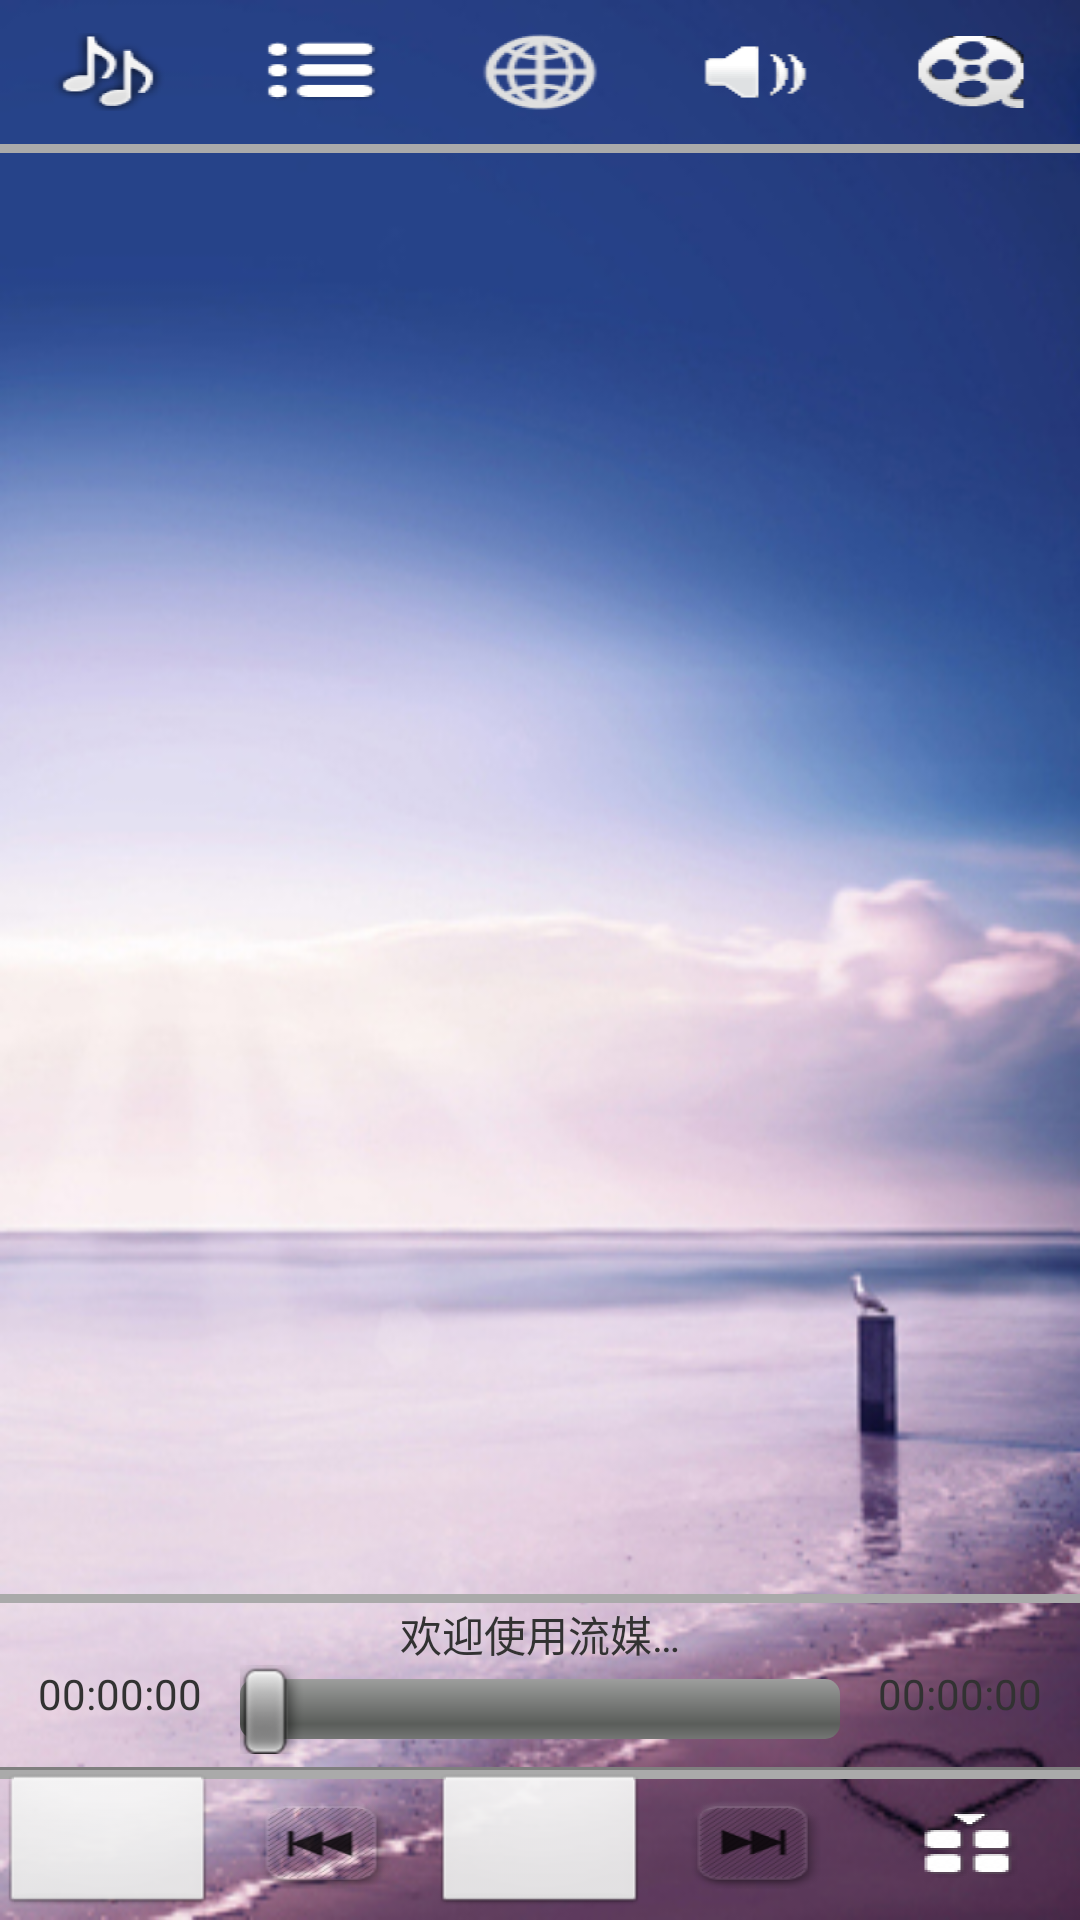

This screen was rendered from an Android layout file. Write that file and the resources it references.
<!-- AndroidManifest.xml: application theme AppTheme -->
<!-- res/layout/activity_music_player.xml -->
<RelativeLayout xmlns:android="http://schemas.android.com/apk/res/android"
    xmlns:tools="http://schemas.android.com/tools"
    android:layout_width="match_parent"
    android:layout_height="match_parent"
    android:layout_gravity="center"
    tools:context=".MusicPlayer" 
    android:background="@drawable/bg2"
    android:id="@+id/music">

    

    <LinearLayout
        android:id="@+id/music_linearlayout01"
        android:layout_width="match_parent"
        android:layout_height="wrap_content"
        android:gravity="center_horizontal"
        android:orientation="horizontal" >
    	
    	
    	<ImageButton
        	android:layout_width="50dp"
        	android:layout_height="wrap_content"
        	android:id="@+id/music_music"
        	android:background="@drawable/ic_music"
        	android:layout_weight="0.2"/>
    	
		
    	<ImageButton
    	    android:id="@+id/music_list"
    	    android:layout_width="50dp"
    	    android:layout_height="wrap_content"
    	    android:layout_gravity="center"
    	    android:layout_weight="0.2"
    	    android:background="@drawable/ic_list" />

    	
    	<ImageButton
        	android:layout_width="50dp"
        	android:layout_height="wrap_content"
        	android:id="@+id/music_online"
        	android:background="@drawable/ic_online"
        	android:layout_weight="0.2"/>
    	
		
    	<ImageButton
    	    android:id="@+id/music_voice"
    	    android:layout_width="50dp"
    	    android:layout_height="wrap_content"
    	    android:layout_gravity="center"
    	    android:layout_weight="0.2"
    	    android:background="@drawable/ic_voice" />
	
    	
    	<ImageButton
        	android:layout_width="50dp"
        	android:layout_height="wrap_content"
        	android:id="@+id/music_video"
        	android:background="@drawable/ic_video"
        	android:layout_weight="0.2"/>
	</LinearLayout>
	<LinearLayout 
	    android:layout_width="fill_parent"
	    android:layout_height="3dp"
	    android:background="@android:color/darker_gray"
	    android:layout_below="@+id/music_linearlayout01"></LinearLayout>
    
    
    <LinearLayout 
        android:layout_width="match_parent"
        android:layout_height="match_parent"
        android:id="@+id/music_linearlayout02"
        android:layout_below="@+id/music_linearlayout01"
        android:layout_above="@+id/music_linearlayout03"
        
        >
		
    	<ViewFlipper
    	    android:id="@+id/music_viewflipper"
    	    android:layout_width="match_parent"
    	    android:layout_height="match_parent"
    	    android:flipInterval="3000"
    	    android:persistentDrawingCache="animation" >
        	
    	    
			<LinearLayout 
			    android:layout_width="fill_parent"
			    android:layout_height="fill_parent"
			    android:orientation="vertical"
			    android:id="@+id/music_page1">
  
    	       <LinearLayout
    	           android:id="@+id/Linear_songLRC"
    	           android:layout_width="fill_parent"
    	           android:layout_height="fill_parent"
    	           android:layout_weight="0.7"
    	           
    	            >
    	           
    	       </LinearLayout>
				
    	       <LinearLayout 
	    		android:layout_width="fill_parent"
	    		android:layout_height="3dp"
	    		android:background="@android:color/darker_gray"
	    		android:layout_below="@+id/Linear_songLRC"></LinearLayout>
    	       
    	    	<LinearLayout
    	    	    android:layout_width="fill_parent"
    	    	    android:layout_height="80dp"
    	    	    android:layout_weight="0.3"
    	    	    android:gravity="center_horizontal"
    	    	    android:orientation="vertical" >

    	    	    <TextView
    	    	        android:id="@+id/music_showsongname"
    	    	        android:layout_width="300px"
    	    	        android:layout_height="wrap_content"
    	    	        android:layout_centerInParent="true"
    	    	        android:layout_x="61px"
    	    	        android:layout_y="69px"
    	    	        android:focusable="true"
    	    	        android:gravity="center_horizontal"
    	    	        android:singleLine="true"
    	    	        android:text="欢迎使用流媒体音乐播放器！" />

    	    	    <LinearLayout
    	    	        android:layout_width="fill_parent"
    	    	        android:layout_height="50dp"
    	    	        android:layout_gravity="center_horizontal"
    	    	        android:layout_weight="0.7"
    	    	        android:orientation="horizontal" >

    	    	        <TextView
    	    	            android:id="@+id/music_showsongcurr"
    	    	            android:layout_width="80dp"
    	    	            android:layout_height="25dp"
    	    	            android:layout_weight="0.15"
    	    	            android:gravity="center_horizontal" 
    	    	            android:text="00:00:00"/>

    	    	         <SeekBar
    	    	             android:id="@+id/music_seekbar"
    	    	             android:layout_width="200dp"
    	    	             android:layout_height="30dp"
    	    	             android:layout_gravity="top|start"
    	    	             android:layout_weight="0.7" />

    	    	         <TextView
    	    	             android:id="@+id/music_showsonglen"
    	    	             android:layout_width="80dp"
    	    	             android:layout_height="25dp"
    	    	             android:layout_weight="0.15"
    	    	             android:gravity="center_horizontal" 
    	    	             android:text="00:00:00"/>

    	    	    </LinearLayout>
    	    	   
    	    	</LinearLayout>
    	    	
    	        <VideoView 
    	            android:layout_width="fill_parent"
    	            android:layout_height="1dp"
    	            android:id="@+id/music_videoview"/>
    	     
			</LinearLayout>
    	    
    	    

    	    <ExpandableListView
    	        android:id="@+id/musicpage_mainListview"
    	        android:layout_width="fill_parent"
    	        android:layout_height="fill_parent"
    	         >
    	    </ExpandableListView>
    	    
    	    

    	    <WebView
    	        android:id="@+id/musicpage_onlineweb"
    	        android:layout_width="fill_parent"
    	        android:layout_height="fill_parent" />
			
    	    
    	    
    	    <LinearLayout 
			    android:layout_width="fill_parent"
			    android:layout_height="fill_parent"
			    android:orientation="vertical"
			    android:id="@+id/music_page4">
    	        
			</LinearLayout>
			
    	    
			
			<LinearLayout 
			    android:layout_width="fill_parent"
			    android:layout_height="fill_parent"
			    android:orientation="vertical"
			    android:id="@+id/music_page5">
    	        
			</LinearLayout>
    	</ViewFlipper>
    	
    </LinearLayout>
    
    
    

	<LinearLayout 
	    android:layout_width="fill_parent"
	    android:layout_height="3dp"
	    android:background="@android:color/darker_gray"
	    android:layout_below="@+id/music_linearlayout02"></LinearLayout>
    <LinearLayout
        android:id="@+id/music_linearlayout03"
        android:layout_width="fill_parent"
        android:layout_height="50dp"
        android:layout_alignParentBottom="true"
        android:layout_alignParentLeft="true"
        android:gravity="center_horizontal"
        android:orientation="horizontal" >
        
        

        <ImageButton
            android:id="@+id/music_toolbar_mode"
            android:layout_width="50dp"
            android:layout_height="wrap_content"
            android:layout_gravity="center"
            android:layout_weight="0.2"
            android:alpha="150" />

        

        <ImageButton
            android:id="@+id/music_toolbar_pre"
            android:layout_width="50dp"
            android:layout_height="wrap_content"
            android:layout_gravity="center"
            android:layout_weight="0.2"
            android:alpha="150"
            android:background="@drawable/ic_bnt_pre" />

        

        <ImageButton
            android:id="@+id/music_toolbar_play"
            android:layout_width="50dp"
            android:layout_height="wrap_content"
            android:layout_gravity="center"
            android:layout_weight="0.2"
            android:alpha="150" />

        

        <ImageButton
            android:id="@+id/music_toolbar_next"
            android:layout_width="50dp"
            android:layout_height="wrap_content"
            android:layout_gravity="center"
            android:layout_weight="0.2"
            android:alpha="150"
            android:background="@drawable/ic_bnt_next" />

        
        <ImageButton
            android:id="@+id/music_toolbar_menu"
            android:layout_width="50dp"
            android:layout_height="wrap_content"
            android:layout_gravity="center"
            android:layout_weight="0.2"
            android:background="@drawable/ic_bnt_menu" />

    </LinearLayout>
    
</RelativeLayout>
<!-- resources referenced by this layout -->
<resources>
  <color name="menu_kuwo">#4169E1</color>
  <color name="music_page_bgcolor">#7FFFD4</color>
  <!-- drawable bg2: jpg bitmap (drawable-hdpi, 72493 bytes) -->
  <!-- drawable ic_blue: png bitmap (drawable-hdpi, 197473 bytes) -->
  <!-- drawable ic_bnt_menu: png bitmap (drawable-hdpi, 1358 bytes) -->
  <!-- drawable ic_bnt_next: png bitmap (drawable-hdpi, 2906 bytes) -->
  <!-- drawable ic_bnt_pre: png bitmap (drawable-hdpi, 2908 bytes) -->
  <!-- drawable ic_list: png bitmap (drawable-hdpi, 1350 bytes) -->
  <!-- drawable ic_music: png bitmap (drawable-hdpi, 2599 bytes) -->
  <!-- drawable ic_online: png bitmap (drawable-hdpi, 2118 bytes) -->
  <!-- drawable ic_video: png bitmap (drawable-hdpi, 2337 bytes) -->
  <!-- drawable ic_voice: png bitmap (drawable-hdpi, 786 bytes) -->
  <style name="AppTheme" parent="AppBaseTheme">
          
      </style>
  <style name="AppBaseTheme" parent="android:Theme.Light">
          
      </style>
</resources>
